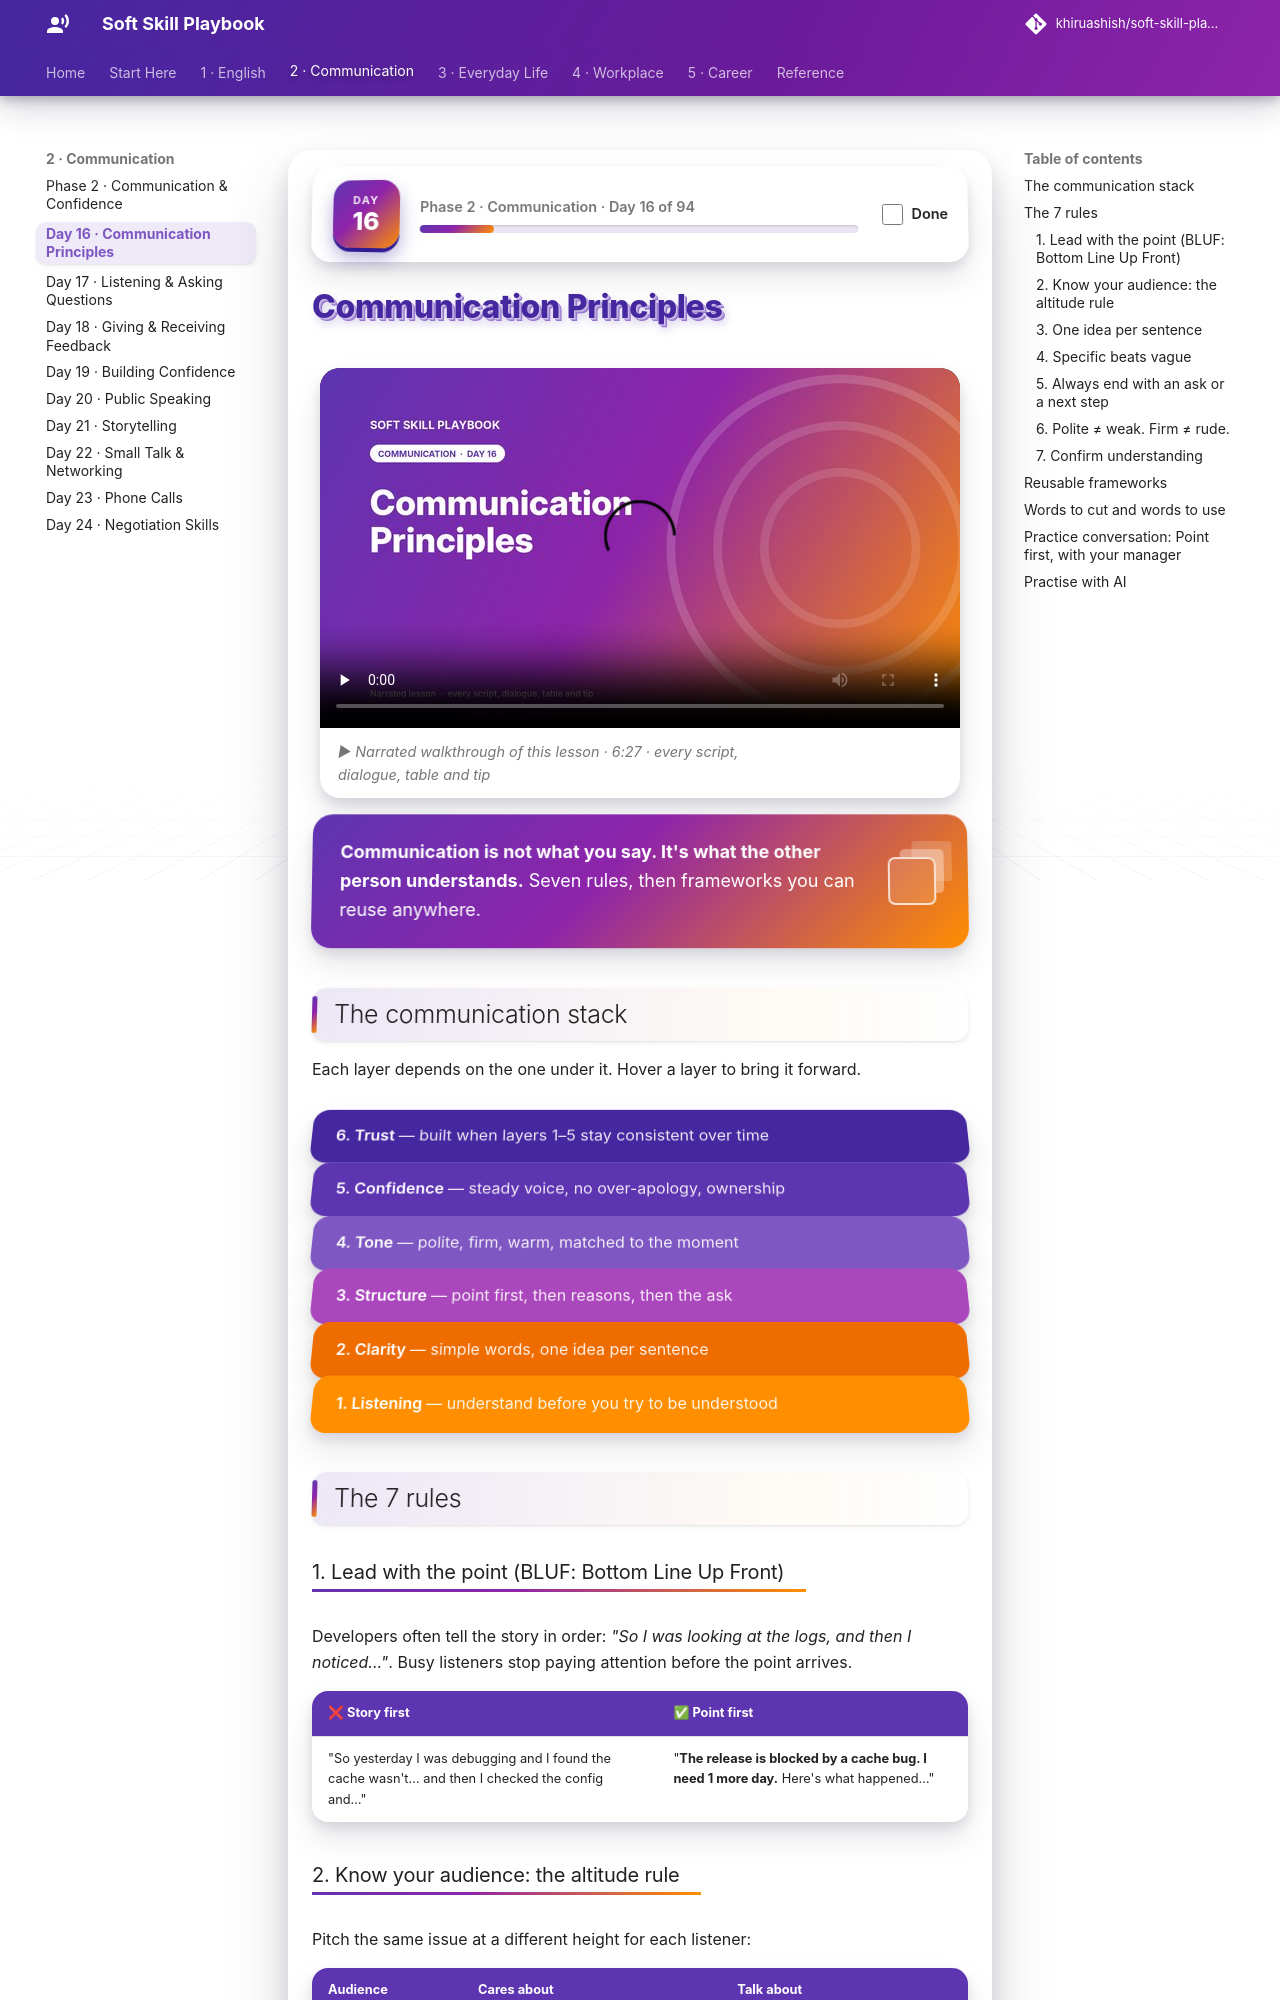

repository: khiruashish/soft-skill-playbook · page: foundations/communication-principles/index.html · generator: mkdocs

# Communication Principles

<div class="ssp-banner" markdown>
**Communication is not what you say. It's what the other person understands.** Seven rules, then
frameworks you can reuse anywhere.
</div>

## The communication stack

Each layer depends on the one under it. Hover a layer to bring it forward.

<div class="ssp-stack">
<div>6. Trust <span>— built when layers 1–5 stay consistent over time</span></div>
<div>5. Confidence <span>— steady voice, no over-apology, ownership</span></div>
<div>4. Tone <span>— polite, firm, warm, matched to the moment</span></div>
<div>3. Structure <span>— point first, then reasons, then the ask</span></div>
<div>2. Clarity <span>— simple words, one idea per sentence</span></div>
<div>1. Listening <span>— understand before you try to be understood</span></div>
</div>

## The 7 rules

### 1. Lead with the point (BLUF: Bottom Line Up Front)

Developers often tell the story in order: *"So I was looking at the logs, and then I noticed..."*. Busy
listeners stop paying attention before the point arrives.

| ❌ Story first | ✅ Point first |
|---|---|
| "So yesterday I was debugging and I found the cache wasn't… and then I checked the config and…" | "**The release is blocked by a cache bug. I need 1 more day.** Here's what happened…" |

### 2. Know your audience: the altitude rule

Pitch the same issue at a different height for each listener:

| Audience | Cares about | Talk about |
|---|---|---|
| CEO / Exec | Revenue, customers, risk, reputation | Impact, decision needed, timeline |
| Manager | Delivery, team health, surprises | Status, risks, options, what you need |
| Peer engineer | How it works, trade-offs | Design, code, data |
| Junior | Learning, doing it right, not looking silly | Steps, reasons, encouragement |
| Customer / stranger | Their problem solved | Plain language, next step |
